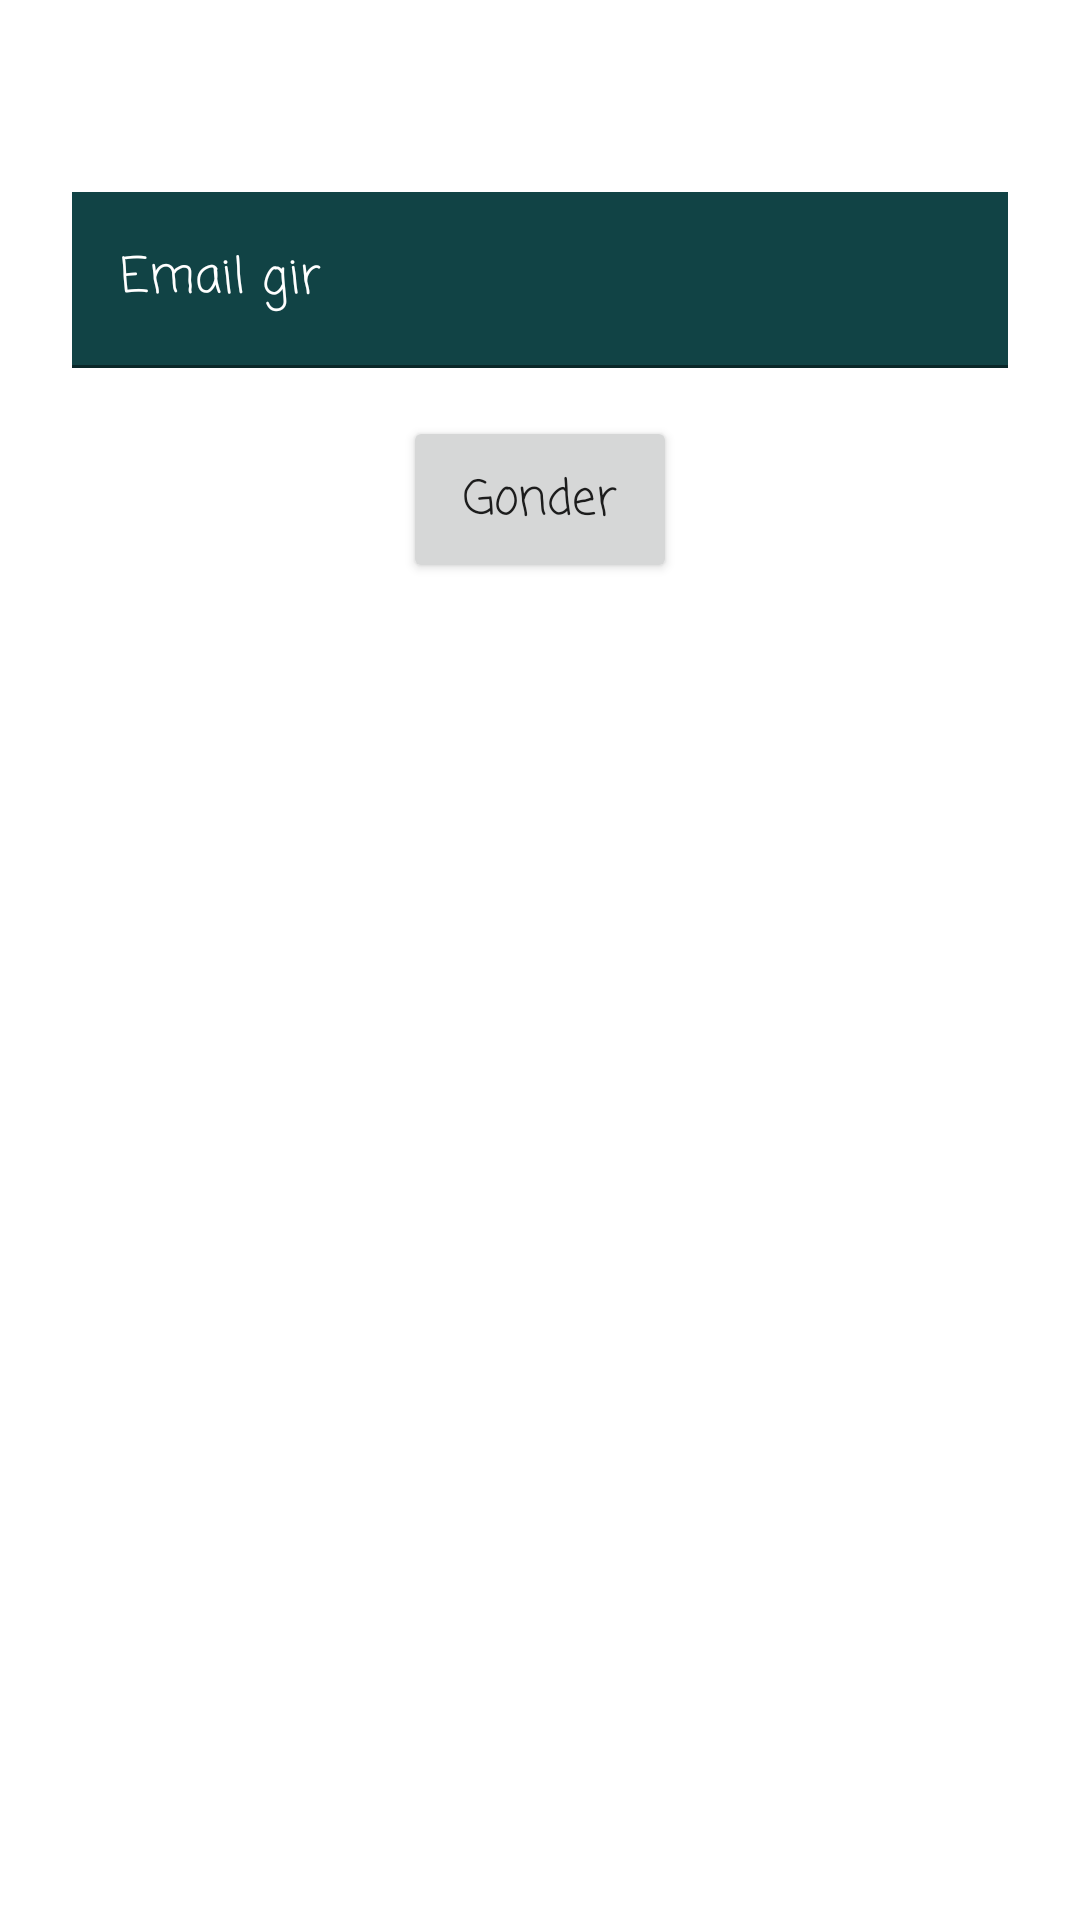

Produce the Android XML layout that renders to this screen, including the resource entries it uses.
<!-- AndroidManifest.xml: application theme Theme.ShoppingApp -->
<!-- res/layout/fragment_forget_password.xml -->
<?xml version="1.0" encoding="utf-8"?>
<androidx.constraintlayout.widget.ConstraintLayout xmlns:android="http://schemas.android.com/apk/res/android"
    xmlns:app="http://schemas.android.com/apk/res-auto"
    xmlns:tools="http://schemas.android.com/tools"
    android:layout_width="match_parent"
    android:layout_height="match_parent"
    tools:context=".ForgetPasswordFragment">

    <com.google.android.material.textfield.TextInputLayout
        android:id="@+id/textInputLayout3"
        android:layout_width="match_parent"
        android:layout_height="wrap_content"
        android:layout_marginStart="24dp"
        android:layout_marginTop="64dp"
        android:layout_marginEnd="24dp"
        android:textColorHint="@color/white"
        app:layout_constraintEnd_toEndOf="parent"
        app:layout_constraintStart_toStartOf="parent"
        app:layout_constraintTop_toTopOf="parent">

        <com.google.android.material.textfield.TextInputEditText
            android:id="@+id/yenidenMail"
            android:layout_width="match_parent"
            android:layout_height="wrap_content"
            android:background="@color/main"
            android:fontFamily="casual"
            android:hint="Email gir"
            android:textColor="@color/white"
            android:textColorHighlight="@color/main"
            android:textColorHint="@color/white" />
    </com.google.android.material.textfield.TextInputLayout>

    <Button
        android:id="@+id/gonderBtn"
        android:layout_width="wrap_content"
        android:layout_height="wrap_content"
        android:layout_marginTop="16dp"
        android:fontFamily="casual"
        android:paddingTop="16dp"
        android:paddingEnd="20dp"
        android:paddingStart="20dp"
        android:paddingBottom="15dp"
        android:text="Gonder"
        android:textAllCaps="false"
        android:textSize="16sp"
        app:cornerRadius="10dp"
        app:layout_constraintEnd_toEndOf="parent"
        app:layout_constraintStart_toStartOf="parent"
        app:layout_constraintTop_toBottomOf="@+id/textInputLayout3" />
</androidx.constraintlayout.widget.ConstraintLayout>
<!-- resources referenced by this layout -->
<resources>
  <color name="main">#114345</color>
  <color name="white">#FFFFFFFF</color>
  <style name="Theme.ShoppingApp" parent="Theme.MaterialComponents.Light.NoActionBar">
          
          <item name="colorPrimary">@color/main</item>
          <item name="colorPrimaryVariant">@color/light</item>
          <item name="colorOnPrimary">@color/white</item>
          <item name="colorOnSecondary">@color/black</item>
          
          <item name="android:statusBarColor">@color/main</item>
           
      </style>
  <color name="light">#356E70</color>
  <color name="black">#FF000000</color>
</resources>
